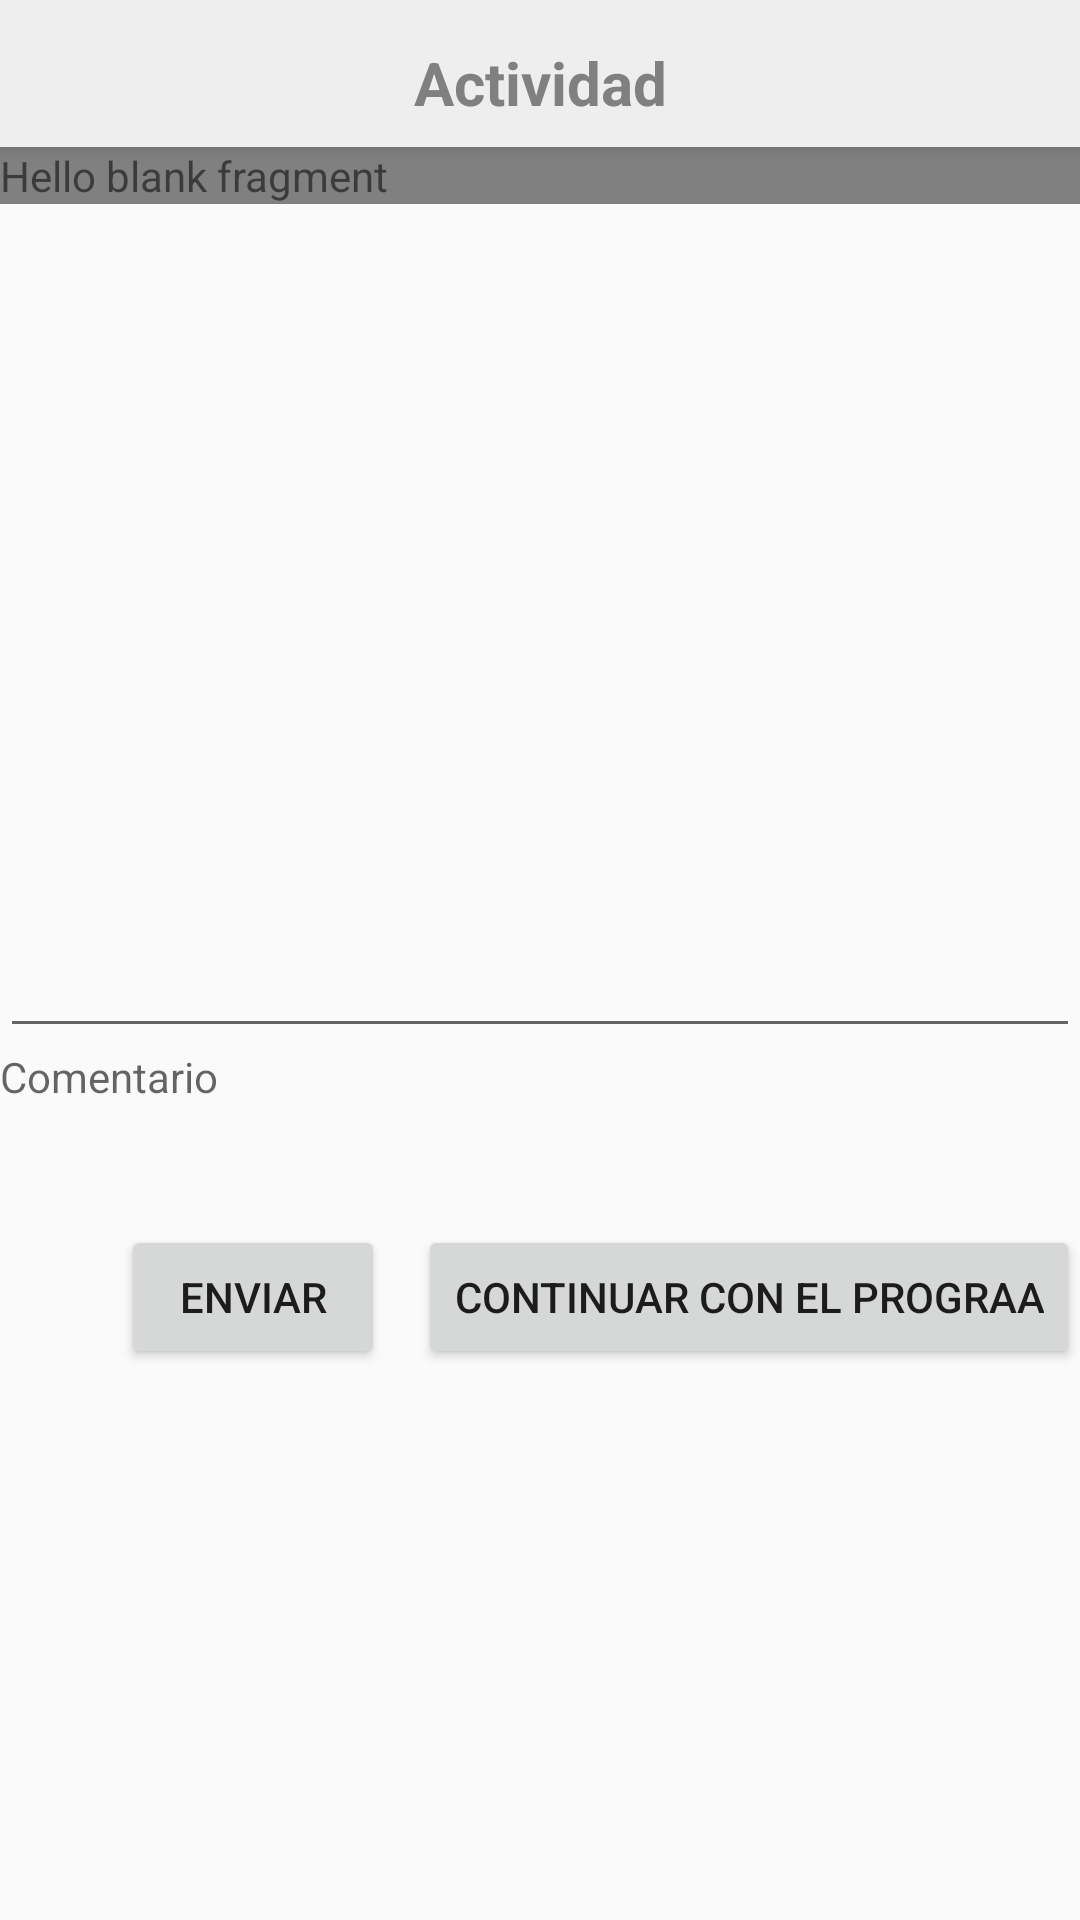

Here is an Android app screen rendered from its layout file. Give the layout XML and the strings, colors and styles it references.
<!-- AndroidManifest.xml: activity theme AppTheme.NoActionBar -->
<!-- res/layout/fragment_actividad.xml -->
<LinearLayout xmlns:android="http://schemas.android.com/apk/res/android"
    xmlns:tools="http://schemas.android.com/tools"
    android:layout_width="match_parent"
    android:layout_height="match_parent"
    android:orientation="vertical"
    tools:context="com.learning.gptw.greatplacetowork_learning.Cursos.CursosFragment.Actividad.ActividadFragment">

    

    <LinearLayout
        android:layout_width="match_parent"
        android:layout_height="wrap_content"
        android:layout_gravity="right"
        android:elevation="4dp"
        android:background="@color/gray1"
        android:paddingTop="@dimen/activity_horizontal_margins">
        <ImageView
            android:id="@+id/img_backAc"
            android:layout_width="wrap_content"
            android:layout_height="match_parent"
            android:layout_gravity="right"
            android:clickable="true"
            android:src="@drawable/ic_back"/>

        <TextView
            android:id="@+id/actionbarid"
            android:layout_width="match_parent"
            android:layout_height="39dp"
            android:layout_gravity="center_vertical"
            android:text="Actividad"
            android:textAlignment="center"
            android:textStyle="bold"
            android:padding="4dp"
            android:elevation="4dp"
            android:textColor="@color/gray"
            android:textSize="20dp" />
    </LinearLayout>
    <RelativeLayout
        android:layout_width="match_parent"
        android:layout_height="match_parent">
    <TextView
        android:id="@+id/tv_titleActividad"
        android:layout_width="match_parent"
        android:layout_height="wrap_content"
        android:background="@color/gray"
        android:text="@string/hello_blank_fragment" />

        <ScrollView
            android:id="@+id/SCROLLER_ID"
            android:layout_width="fill_parent"
            android:layout_height="220dp"
            android:layout_alignParentStart="true"

            android:layout_below="@+id/tv_titleActividad"
            android:fillViewport="true"
            android:scrollbars="horizontal">

            <TextView
                android:id="@+id/tv_descActividad"
                android:layout_width="match_parent"
                android:layout_height="wrap_content"
                android:layout_alignParentStart="true"
                android:layout_below="@+id/tv_titleActividad"
                android:scrollbars="vertical" />
        </ScrollView>
        <EditText
            android:layout_width="match_parent"
            android:layout_height="wrap_content"
            android:layout_alignParentStart="true"
            android:layout_below="@+id/SCROLLER_ID"
            android:layout_marginTop="20dp"
            android:id="@+id/editText" />

        <TextView
            android:id="@+id/tvmsg"
            android:layout_width="match_parent"
            android:layout_height="wrap_content"
            android:layout_alignParentStart="true"
            android:hint="Comentario"
            android:layout_below="@+id/editText" />

        <Button
            android:id="@+id/btn_btnEnviaractivida"
            android:layout_width="wrap_content"
            android:layout_height="wrap_content"
            android:layout_below="@+id/tvmsg"
            android:layout_marginEnd="11dp"
            android:layout_marginTop="40dp"
            android:layout_toStartOf="@+id/btn_btnNextProgram"
            android:text="Enviar" />


        <Button
            android:id="@+id/btn_btnNextProgram"
            android:layout_width="wrap_content"
            android:layout_height="wrap_content"
            android:layout_alignBaseline="@+id/btn_btnEnviaractivida"
            android:layout_alignBottom="@+id/btn_btnEnviaractivida"
            android:layout_alignParentEnd="true"
            android:text="Continuar con el prograa" />
    </RelativeLayout>
</LinearLayout>
<!-- resources referenced by this layout -->
<resources>
  <color name="gray">#808080</color>
  <color name="gray1">#EEEEEE</color>
  <dimen name="activity_horizontal_margins">10dp</dimen>
  <string name="hello_blank_fragment">Hello blank fragment</string>
  <style name="AppTheme.NoActionBar">
          <item name="windowActionBar">false</item>
          <item name="windowNoTitle">true</item>
      </style>
</resources>
